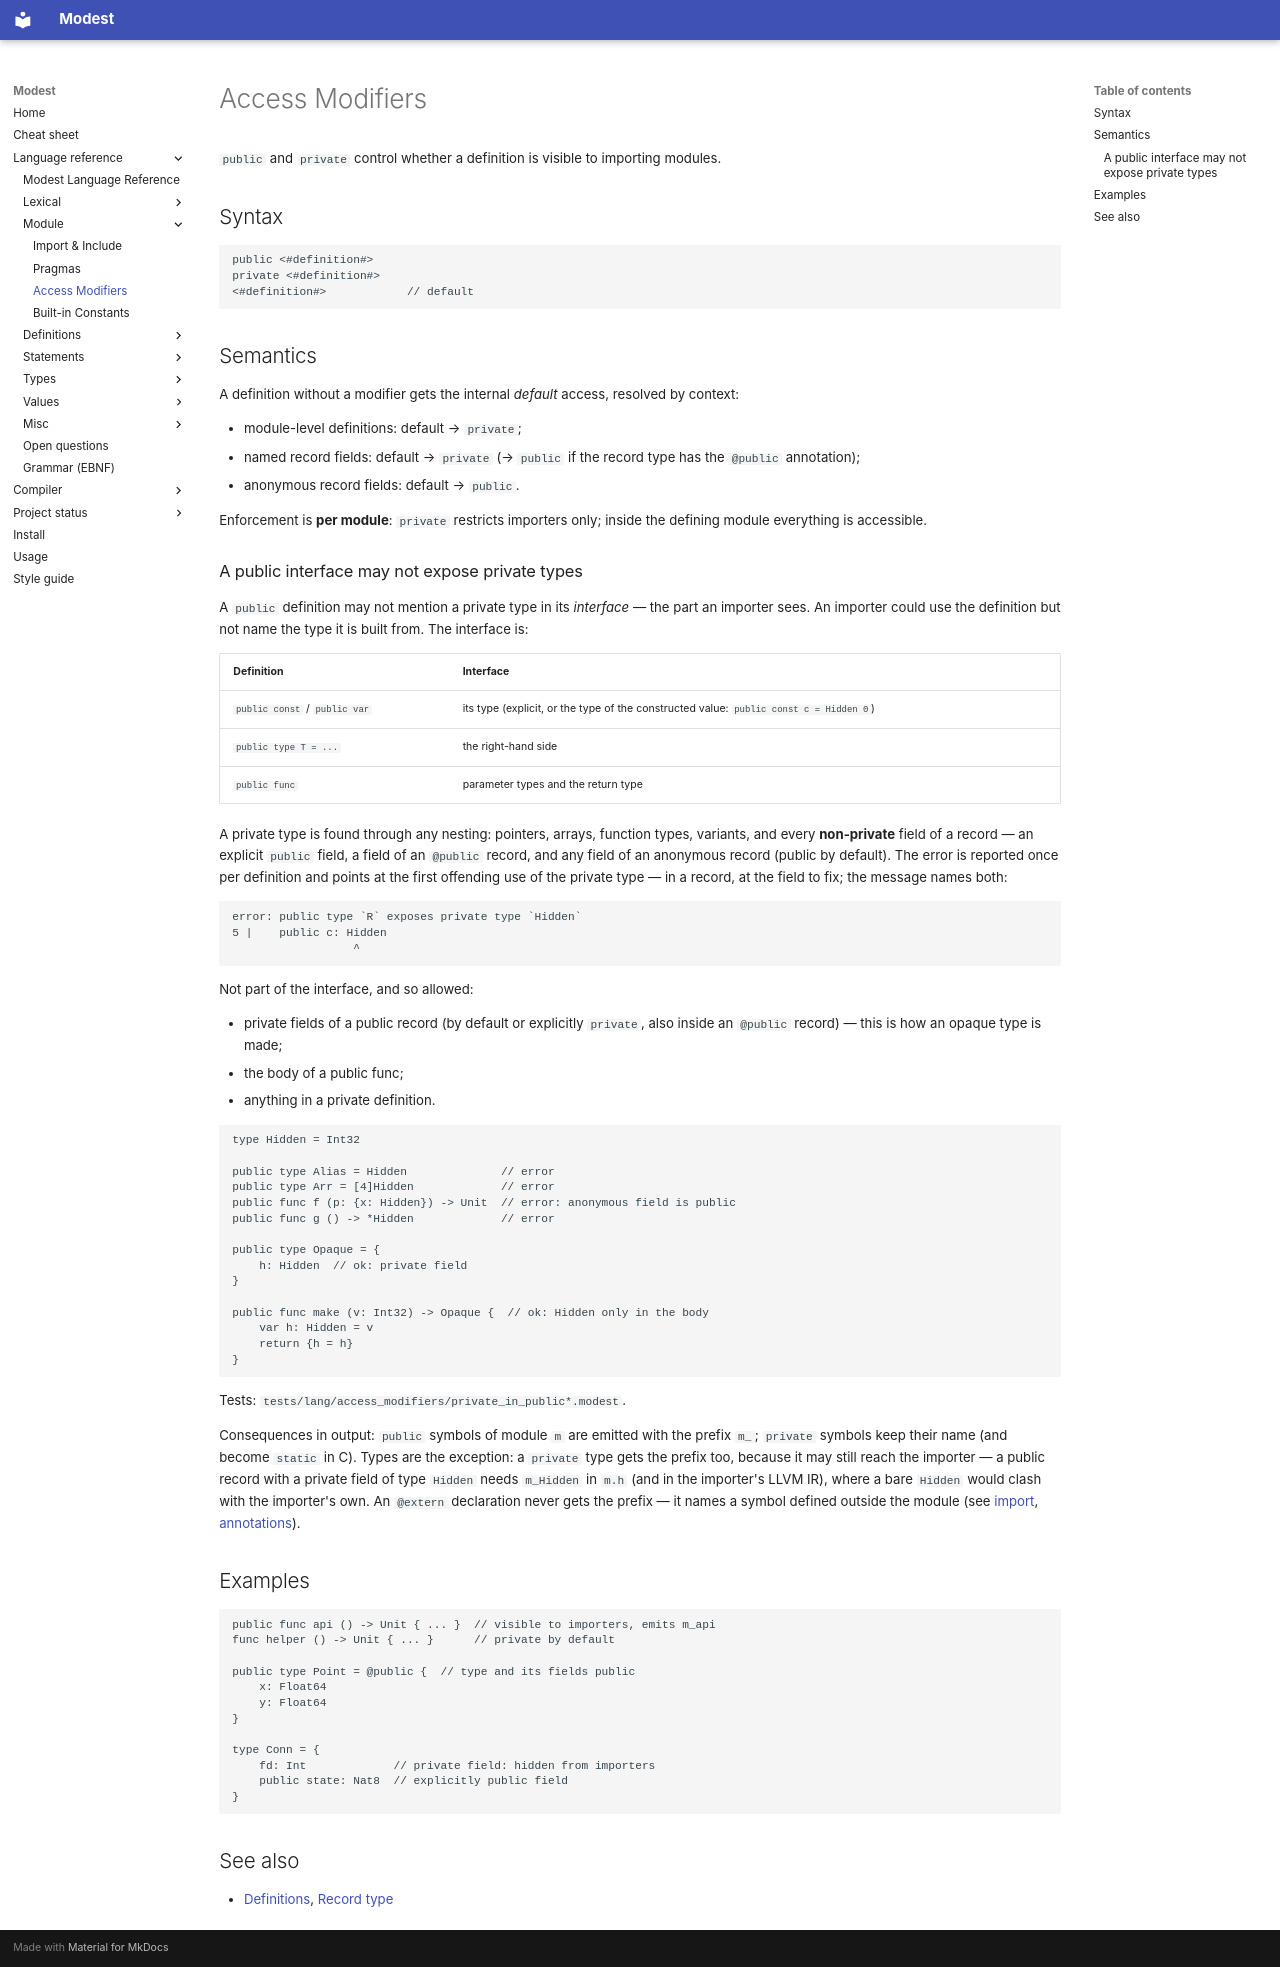

repository: cryptomouse/Modest · page: lang/access_modifiers/index.html · generator: mkdocs

# Access Modifiers

`public` and `private` control whether a definition is visible to
importing modules.

## Syntax

```
public <#definition#>
private <#definition#>
<#definition#>            // default
```

## Semantics

A definition without a modifier gets the internal *default* access,
resolved by context:

- module-level definitions: default → `private`;
- named record fields: default → `private`
  (→ `public` if the record type has the `@public` annotation);
- anonymous record fields: default → `public`.

Enforcement is **per module**: `private` restricts importers only;
inside the defining module everything is accessible.

### A public interface may not expose private types

A `public` definition may not mention a private type in its *interface* —
the part an importer sees.  An importer could use the definition but not
name the type it is built from.  The interface is:

| Definition | Interface |
|---|---|
| `public const` / `public var` | its type (explicit, or the type of the constructed value: `public const c = Hidden 0`) |
| `public type T = ...` | the right-hand side |
| `public func` | parameter types and the return type |

A private type is found through any nesting: pointers, arrays, function
types, variants, and every **non-private** field of a record — an
explicit `public` field, a field of an `@public` record, and any field of
an anonymous record (public by default).  The error is reported once per
definition and points at the first offending use of the private type — in
a record, at the field to fix; the message names both:

```
error: public type `R` exposes private type `Hidden`
5 |    public c: Hidden
                  ^
```

Not part of the interface, and so allowed:

- private fields of a public record (by default or explicitly `private`,
  also inside an `@public` record) — this is how an opaque type is made;
- the body of a public func;
- anything in a private definition.

```modest
type Hidden = Int32

public type Alias = Hidden              // error
public type Arr = [4]Hidden             // error
public func f (p: {x: Hidden}) -> Unit  // error: anonymous field is public
public func g () -> *Hidden             // error

public type Opaque = {
	h: Hidden  // ok: private field
}

public func make (v: Int32) -> Opaque {  // ok: Hidden only in the body
	var h: Hidden = v
	return {h = h}
}
```

Tests: `tests/lang/access_modifiers/private_in_public*.modest`.

Consequences in output: `public` symbols of module `m` are emitted with
the prefix `m_`; `private` symbols keep their name (and become `static`
in C). Types are the exception: a `private` type gets the prefix too,
because it may still reach the importer — a public record with a private
field of type `Hidden` needs `m_Hidden` in `m.h` (and in the importer's
LLVM IR), where a bare `Hidden` would clash with the importer's own.
An `@extern` declaration never gets the prefix — it names a symbol
defined outside the module
(see [import](./import.md), [annotations](./annotation.md)).

## Examples

```modest
public func api () -> Unit { ... }  // visible to importers, emits m_api
func helper () -> Unit { ... }      // private by default

public type Point = @public {  // type and its fields public
	x: Float64
	y: Float64
}

type Conn = {
	fd: Int             // private field: hidden from importers
	public state: Nat8  // explicitly public field
}
```

## See also

- [Definitions](./def/README.md), [Record type](./type/record.md)
